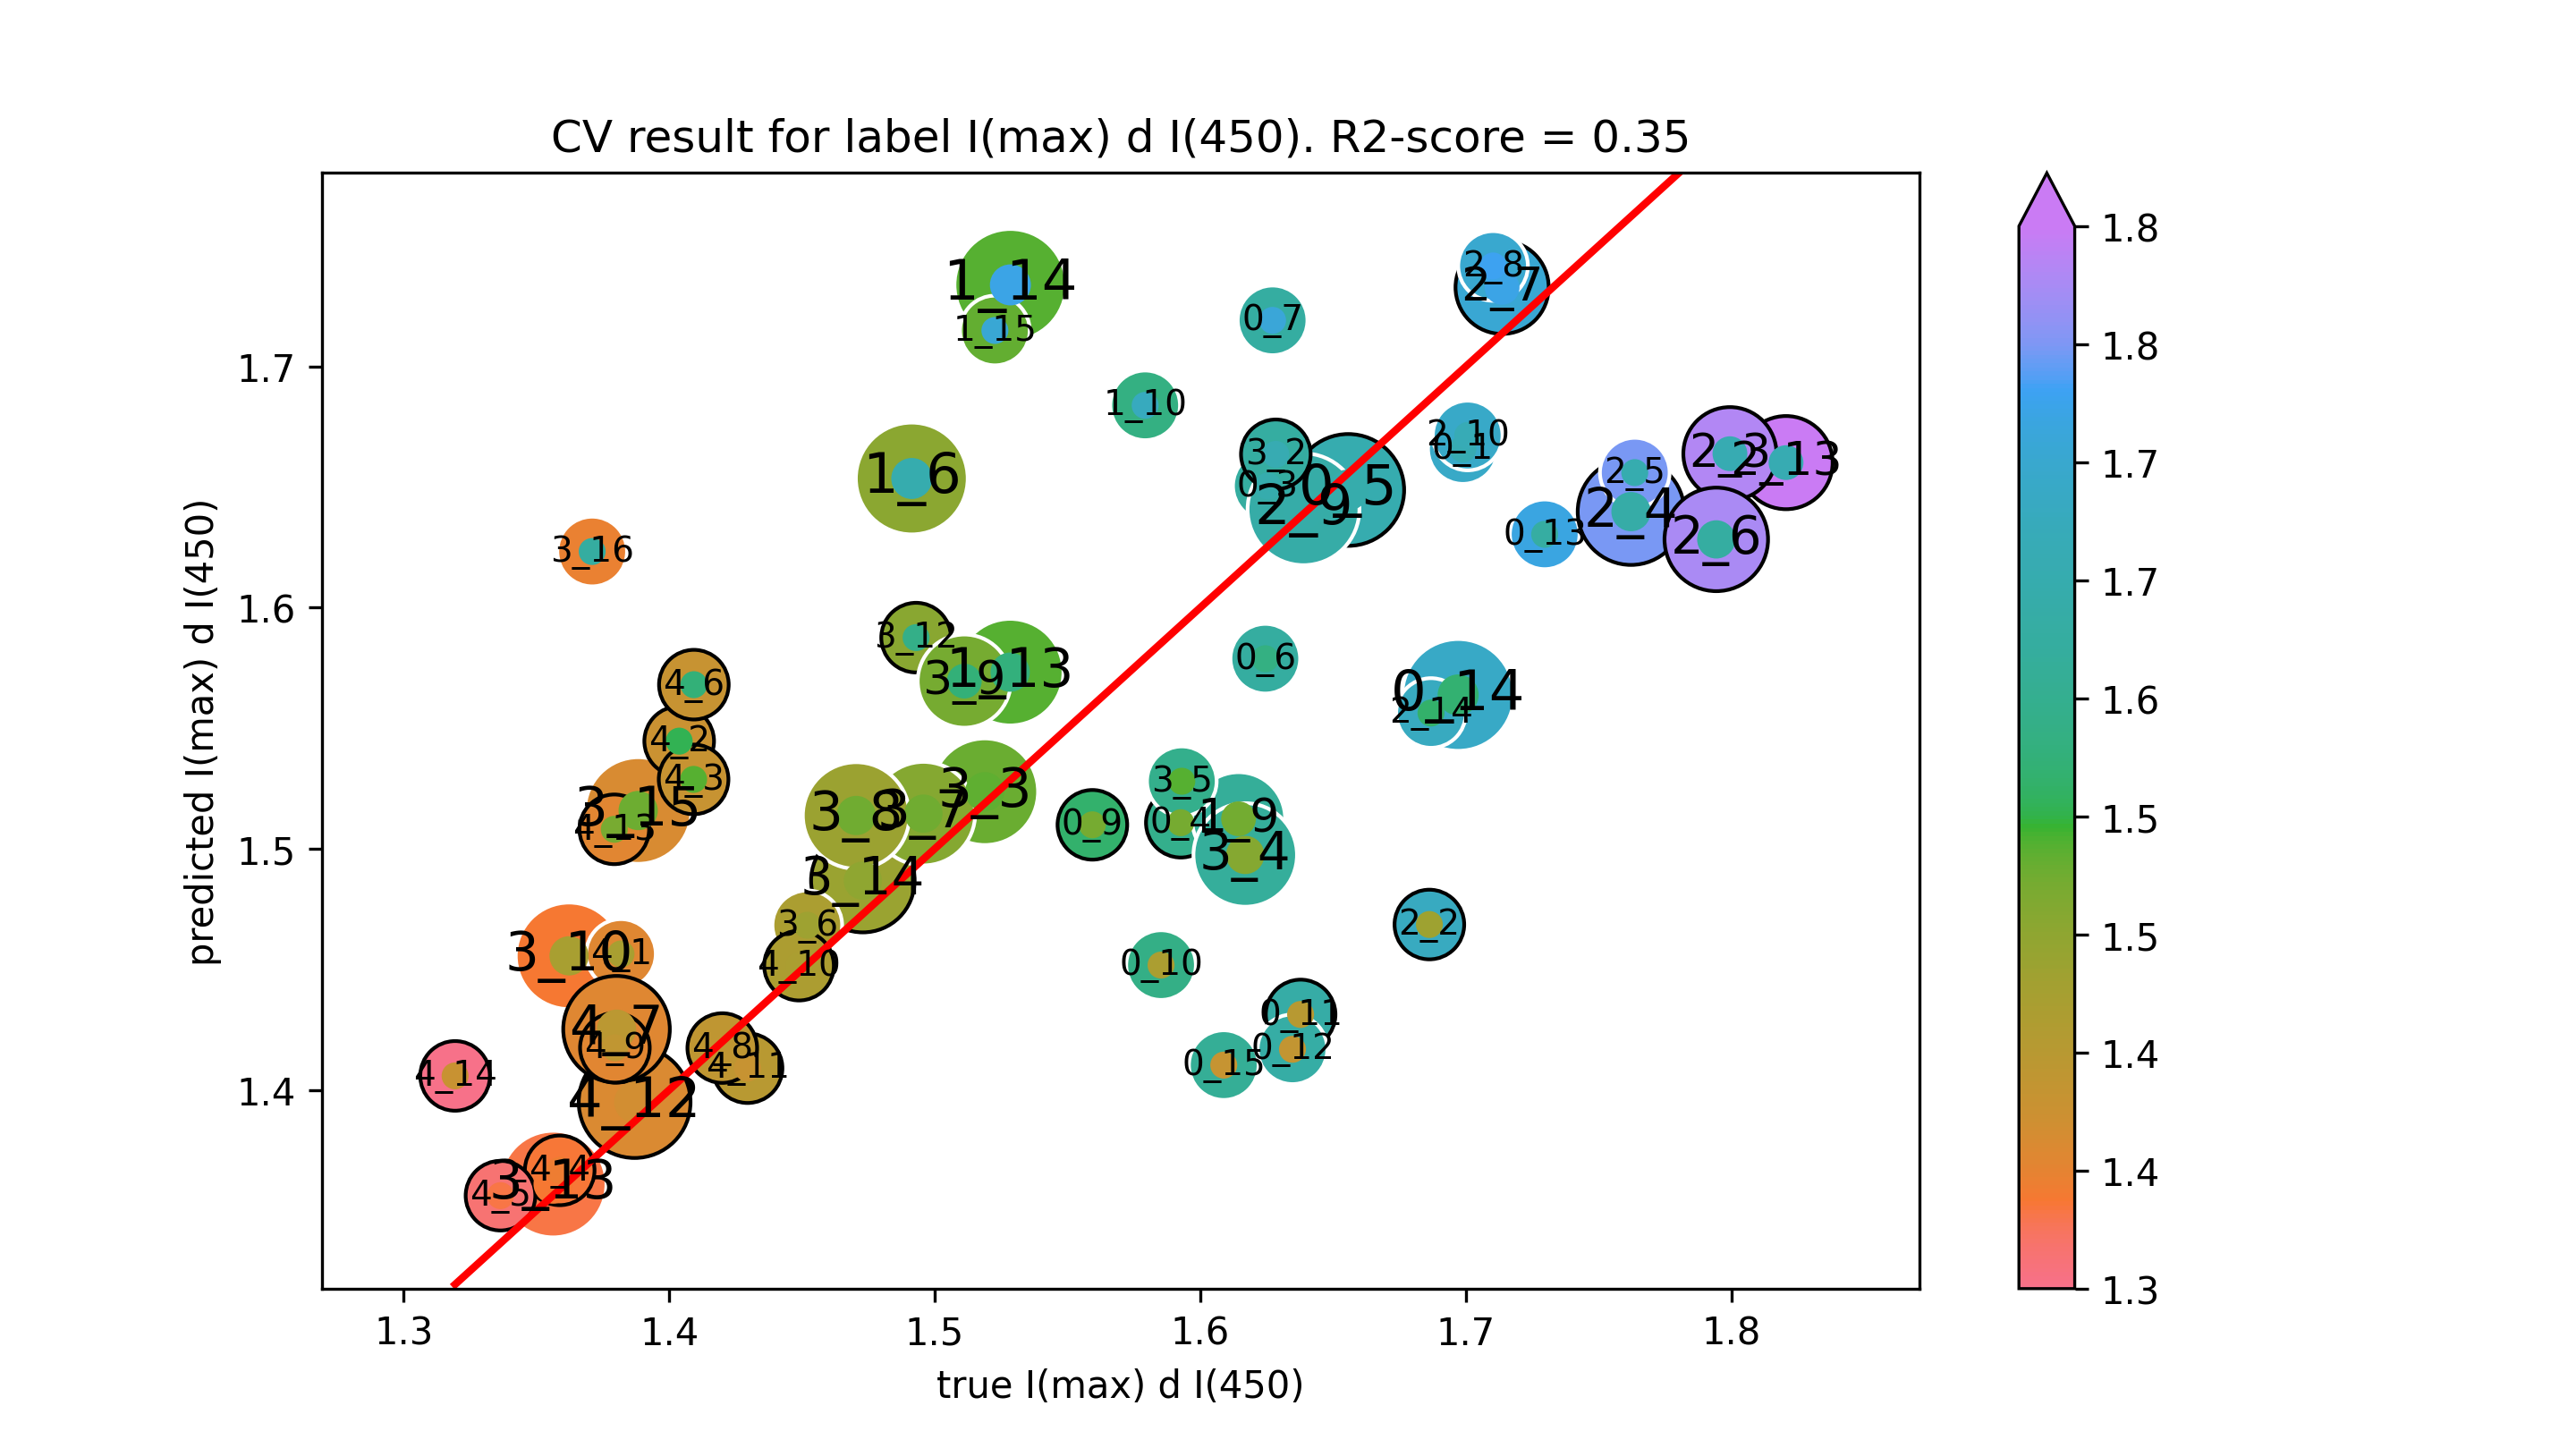

The data file committed next to this chart (first rows):
true I(max) d I(450), predicted I(max) d I(450)
1.699, 1.666
1.585, 1.452
1.638, 1.431
1.635, 1.417
1.73, 1.63
1.697, 1.564
1.609, 1.41
1.625, 1.65
1.593, 1.511
1.656, 1.649
1.625, 1.579
1.627, 1.719
1.559, 1.51
1.579, 1.684
1.528, 1.573
1.529, 1.734
1.523, 1.715
1.491, 1.654
1.614, 1.512
1.701, 1.671
1.821, 1.66
1.687, 1.556
1.686, 1.469
1.799, 1.664
1.762, 1.64
1.764, 1.656
1.794, 1.628
1.714, 1.733
1.71, 1.742
1.639, 1.641
1.362, 1.456
1.493, 1.588
1.356, 1.361
1.473, 1.487
1.388, 1.516
1.371, 1.623
1.628, 1.664
1.519, 1.524
1.617, 1.497
1.593, 1.528
1.452, 1.468
1.496, 1.515
1.47, 1.514
1.511, 1.57
1.382, 1.456
1.449, 1.452
1.43, 1.409
1.387, 1.395
1.379, 1.508
1.319, 1.406
1.404, 1.545
1.409, 1.529
1.359, 1.367
1.336, 1.356
1.409, 1.568
1.38, 1.425
1.42, 1.417
1.38, 1.417
